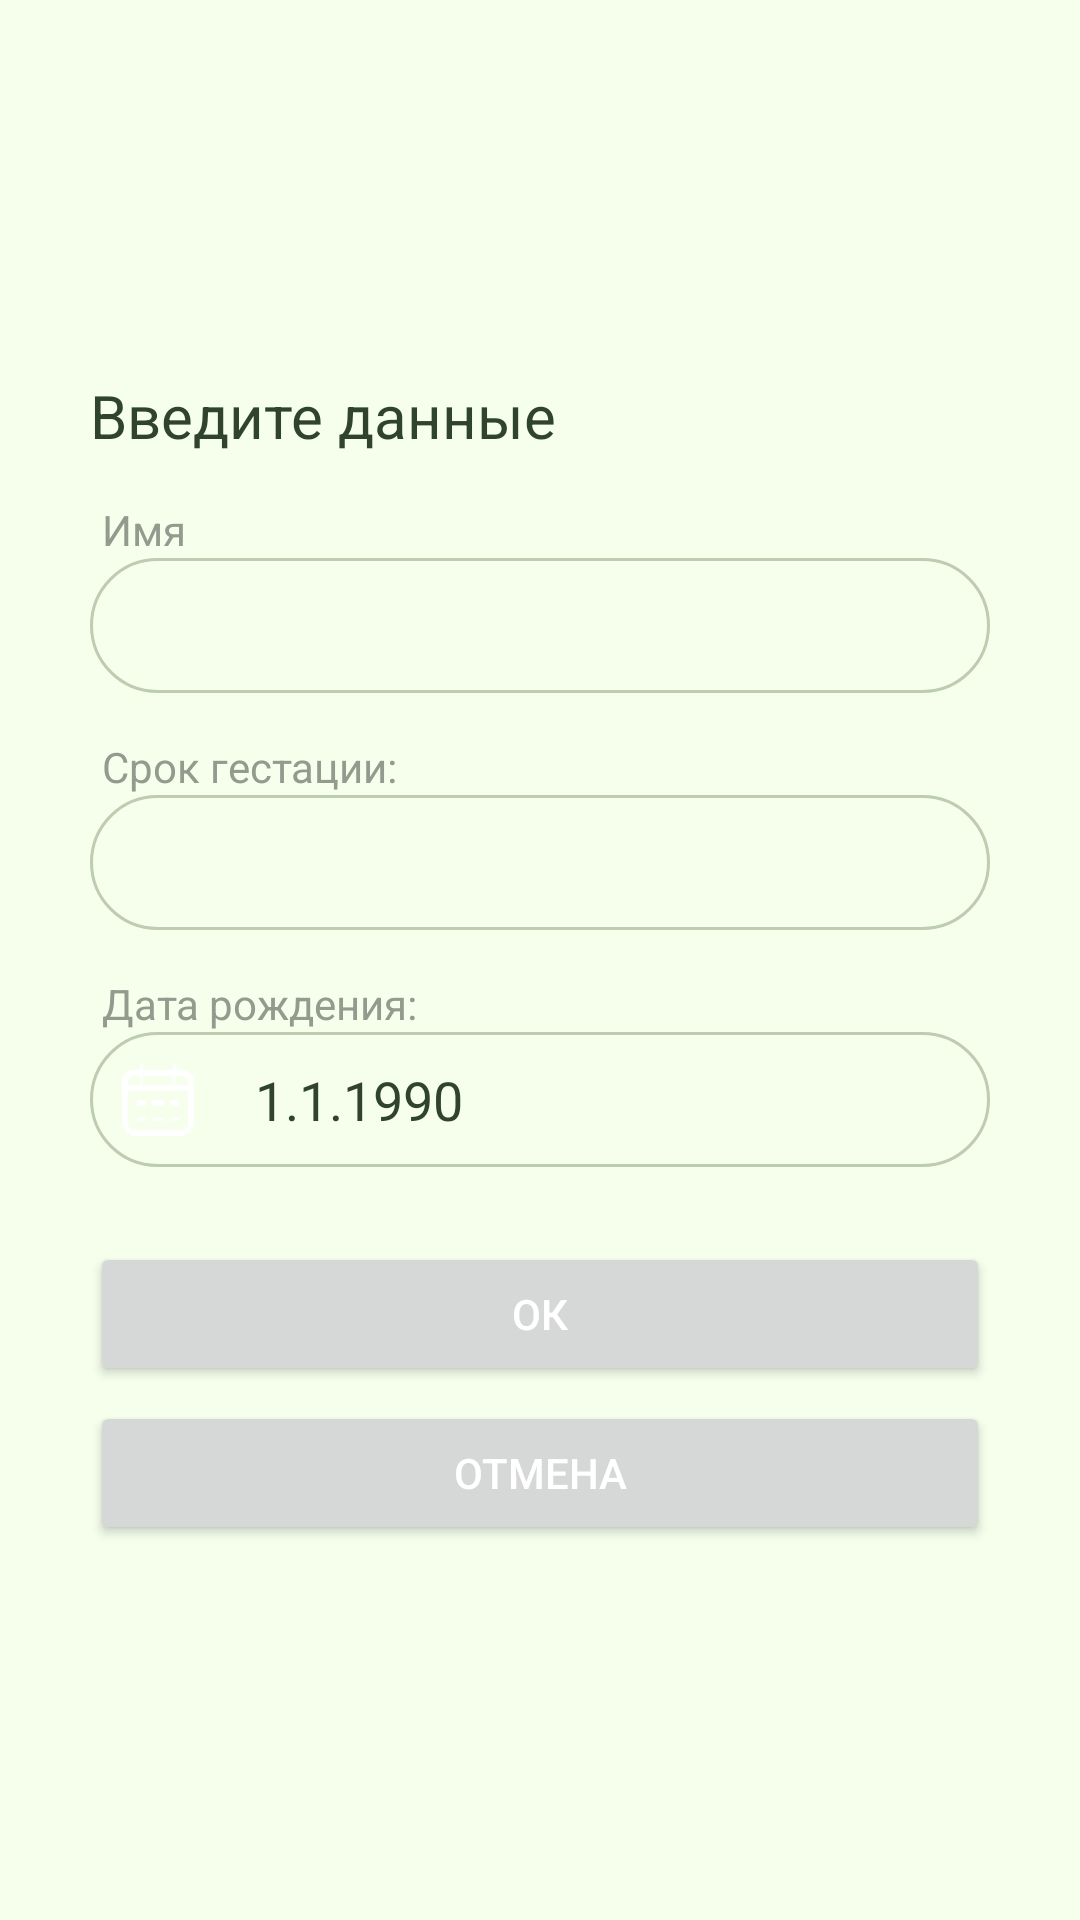

Reconstruct the res/layout file that produces this screen, plus the resources it refers to.
<!-- AndroidManifest.xml: application theme Theme.DefinitionOfAKIthesis -->
<!-- res/layout/enter_name_dialog.xml -->
<?xml version="1.0" encoding="utf-8"?>
<LinearLayout xmlns:android="http://schemas.android.com/apk/res/android"
    xmlns:tools="http://schemas.android.com/tools"
    android:layout_width="match_parent"
    android:layout_height="match_parent"
    android:orientation="vertical"
    android:layout_marginLeft="20dp"
    android:layout_marginRight="20dp"
    android:paddingLeft="30dp"
    android:paddingRight="30dp"
    android:paddingTop="30dp"
    android:paddingBottom="30dp"
    android:gravity="center_vertical"
    android:background="@color/backgroundColor">

    <TextView
        android:id="@+id/textView"
        android:layout_width="300dp"
        android:layout_height="wrap_content"
        android:text="@string/enter_data"
        android:textSize="20sp"
        android:layout_marginBottom="15dp"
        android:textColor="@color/textColor"/>

    <TextView
        android:layout_width="wrap_content"
        android:layout_height="wrap_content"
        android:text="@string/name"
        android:textColor="@color/hintColor"
        android:layout_marginLeft="4dp"/>
    <EditText
        android:id="@+id/enter_patient_name_edittext"
        android:layout_width="match_parent"
        android:layout_height="45dp"
        android:paddingLeft="15dp"
        android:inputType="text"
        android:layout_marginBottom="15dp"
        android:textColor="@color/textColor"
        android:textColorHint="@color/hintColor"
        android:background="@drawable/round_enter_data_pane"/>

    <TextView
        android:layout_width="wrap_content"
        android:layout_height="wrap_content"
        android:text="@string/gestational_age"
        android:textColor="@color/hintColor"
        android:layout_marginLeft="4dp"/>

    <Spinner
        android:id="@+id/spinner_patient_gestation"
        android:layout_width="match_parent"
        android:layout_height="45dp"
        android:layout_marginBottom="15dp"
        android:paddingLeft="15dp"
        android:textColor="@color/hintColor"
        android:textSize="18dp"
        android:background="@drawable/round_enter_data_pane"/>

    <TextView
        android:layout_width="wrap_content"
        android:layout_height="wrap_content"
        android:text="@string/date_of_birth"
        android:textColor="@color/hintColor"
        android:layout_marginLeft="4dp"/>
    <LinearLayout
        android:id="@+id/date_pick_button"
        android:layout_width="match_parent"
        android:layout_height="45dp"
        android:layout_marginBottom="25dp"
        android:background="@drawable/round_enter_data_pane">
        <ImageButton
            android:layout_width="35dp"
            android:layout_height="35dp"
            android:layout_margin="5dp"
            android:src="@drawable/calendar24"
            android:background="@drawable/round_button"
            android:clickable="false"/>
        <TextView
            android:id="@+id/enter_patient_birthday"
            android:layout_width="wrap_content"
            android:layout_height="match_parent"
            android:layout_marginLeft="10dp"
            android:textSize="18dp"
            android:text="1.1.1990"
            android:gravity="center_vertical"
            android:textColor="@color/textColor"/>
    </LinearLayout>

    <LinearLayout
        android:layout_width="match_parent"
        android:layout_height="wrap_content"
        android:orientation="vertical"
        android:gravity="center">
        <Button
            android:id="@+id/yes_button"
            android:layout_width="match_parent"
            android:layout_height="wrap_content"
            android:text="@string/ok"
            tools:ignore="MissingConstraints"
            android:textColor="@color/white"
            android:layout_marginBottom="5dp"/>
        <Button
            android:id="@+id/no_button"
            android:layout_width="match_parent"
            android:layout_height="wrap_content"
            android:text="@string/cancel"
            android:textColor="@color/white"/>
    </LinearLayout>



</LinearLayout>
<!-- resources referenced by this layout -->
<resources>
  <color name="backgroundColor">#F5FFEC</color>
  <color name="hintColor">#959A8E</color>
  <color name="textColor">#2F432F</color>
  <color name="white">#FFFFFFFF</color>
  <!-- drawable calendar24: png bitmap (drawable-v24, 265 bytes) -->
  <!-- drawable round_enter_data_pane (drawable) -->
  <?xml version="1.0" encoding="utf-8"?>
  <shape xmlns:android="http://schemas.android.com/apk/res/android">
      <solid android:color="@color/backgroundColor" />
      <corners android:radius="40dp" />
      <stroke android:width="1dip" android:color="@color/backgroundColorVariant"/>
  </shape>
  <string name="cancel">Отмена</string>
  <string name="date_of_birth">Дата рождения:</string>
  <string name="enter_data">Введите данные</string>
  <string name="gestational_age">Срок гестации:</string>
  <string name="name">Имя</string>
  <string name="ok">Ок</string>
  <style name="Theme.DefinitionOfAKIthesis" parent="Theme.Material3.DayNight.NoActionBar">
          
          <item name="colorPrimary">@color/green_500</item>
          <item name="colorPrimaryVariant">@color/green_700</item>
          <item name="colorOnPrimary">@color/textColor</item>
          
          <item name="colorSecondary">@color/green_500</item>
          <item name="colorSecondaryVariant">@color/green_700</item>
          <item name="colorOnSecondary">@color/black</item>
          
          <item name="android:statusBarColor">@color/backgroundColorVariant</item>
          
          <item name="titleTextColor">?attr/colorOnPrimary</item>
      </style>
  <color name="backgroundColorVariant">#beccb1</color>
  <color name="green_500">#87B670</color>
  <color name="green_700">#558355</color>
  <color name="black">#FF000000</color>
</resources>
